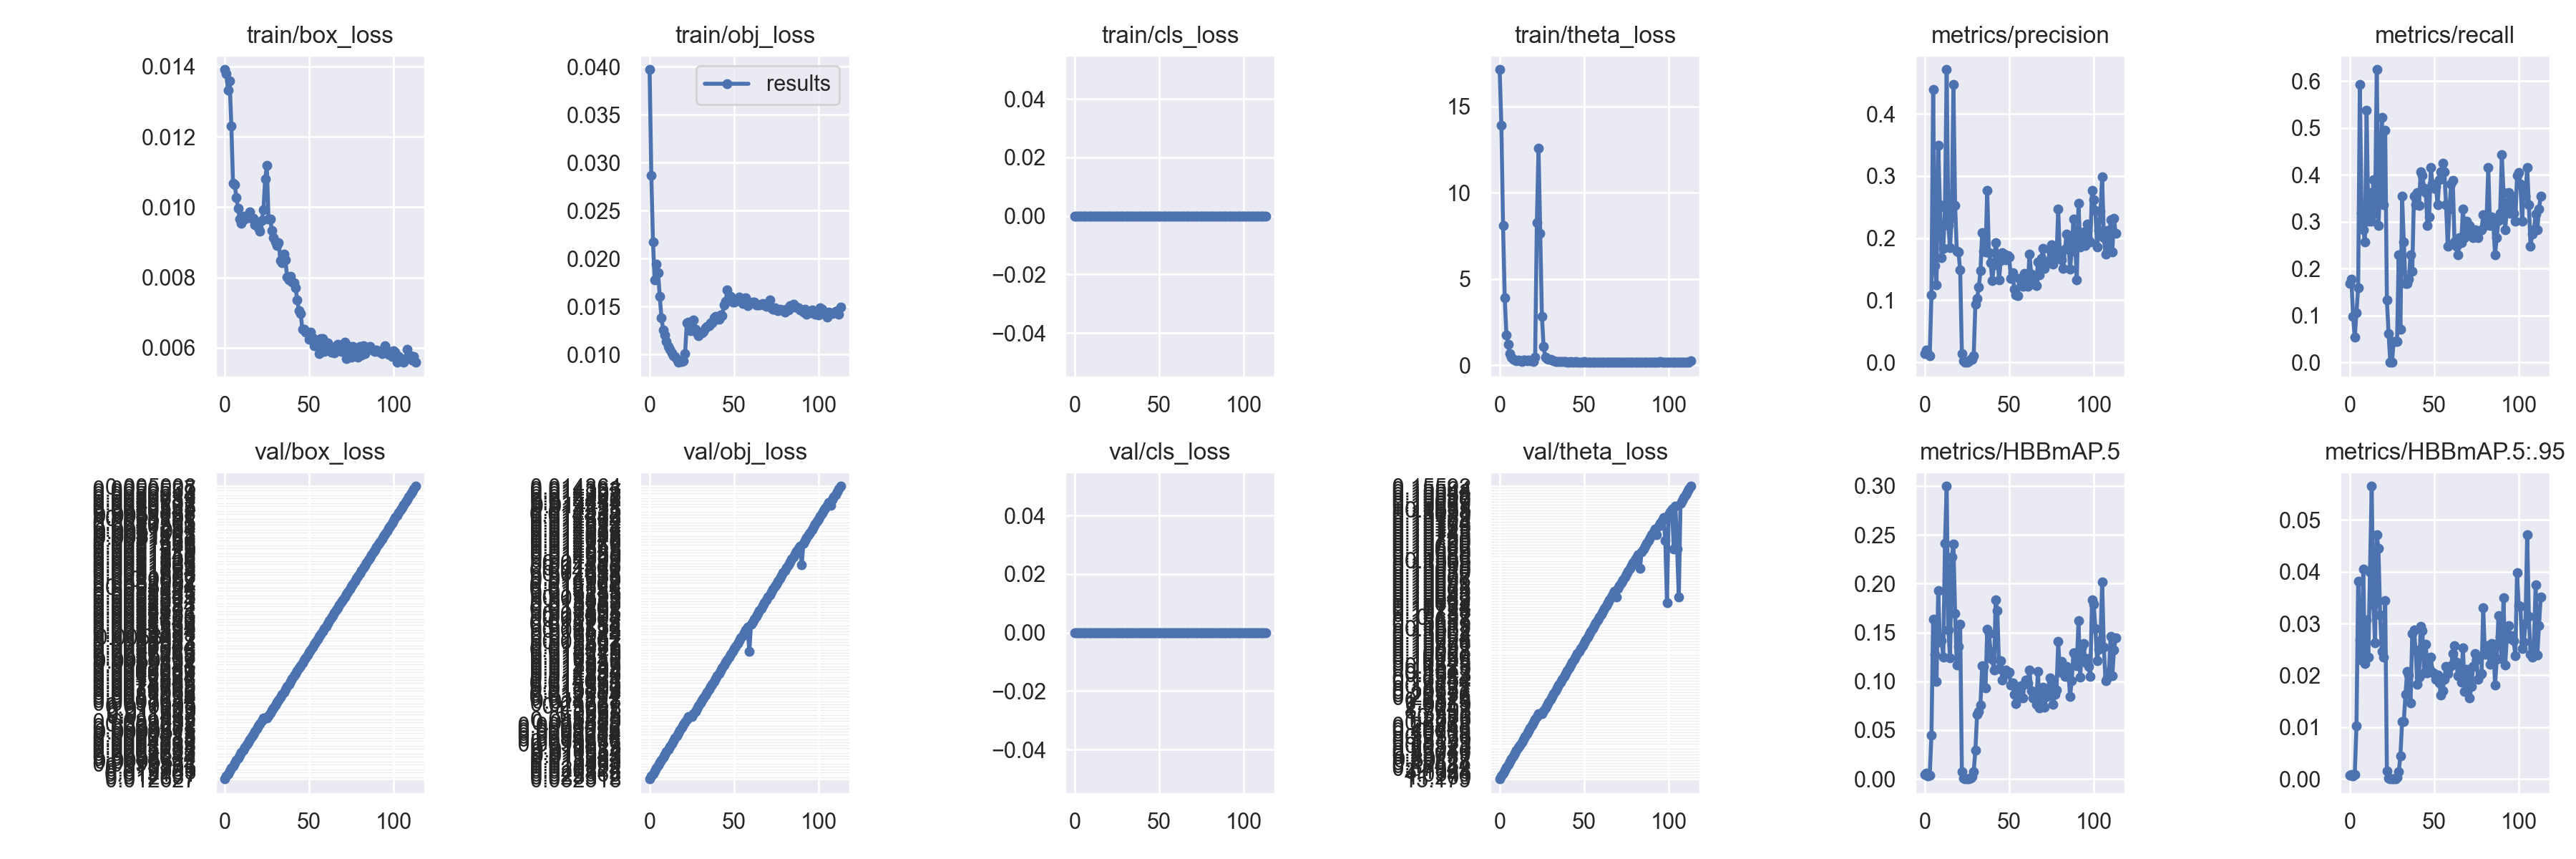

The table this chart was drawn from, first rows:
epoch, train/box_loss, train/obj_loss, train/cls_loss, train/theta_loss, metrics/precision, metrics/recall, metrics/HBBmAP.5, metrics/HBBmAP.5:.95, val/box_loss, val/obj_loss, val/cls_loss, val/theta_loss, x/lr0, x/lr1, x/lr2
0, 0.01391, 0.0397, 0, 17.14, 0.01368, 0.1681, 0.004171, 0.0006677, 0.01263, 0.03232, 0, 15.18, 4.8e-05, 4.8e-05, 0.09525
1, 0.01379, 0.02871, 0, 13.93, 0.01954, 0.177, 0.005624, 0.0008817, 0.01264, 0.02551, 0, 11.21, 9.6999e-05, 9.6999e-05, 0.0904
2, 0.01333, 0.02171, 0, 8.106, 0.01441, 0.09735, 0.00338, 0.0005965, 0.0131, 0.02237, 0, 4.054, 0.000146, 0.000146, 0.08555
3, 0.01358, 0.01781, 0, 3.904, 0.01056, 0.0531, 0.003964, 0.0009139, 0.01293, 0.01651, 0, 3.102, 0.000195, 0.000195, 0.0807
4, 0.01232, 0.01941, 0, 1.753, 0.108, 0.1062, 0.04489, 0.01024, 0.0108, 0.02022, 0, 0.6794, 0.000244, 0.000244, 0.07584
5, 0.01067, 0.01854, 0, 1.224, 0.4389, 0.1592, 0.1637, 0.03812, 0.01027, 0.01895, 0, 0.4848, 0.0002929, 0.0002929, 0.07099
6, 0.01064, 0.0161, 0, 0.6569, 0.1558, 0.5927, 0.1276, 0.02678, 0.009939, 0.01546, 0, 0.4853, 0.0003419, 0.0003419, 0.06614
7, 0.01027, 0.01386, 0, 0.4596, 0.1249, 0.3186, 0.1, 0.02294, 0.009581, 0.01398, 0, 0.3012, 0.0003908, 0.0003908, 0.06129
8, 0.009966, 0.0126, 0, 0.3389, 0.3499, 0.2832, 0.1928, 0.04054, 0.009502, 0.01338, 0, 0.3573, 0.0004397, 0.0004397, 0.05644
9, 0.009652, 0.01206, 0, 0.2936, 0.2541, 0.2566, 0.14, 0.02226, 0.009304, 0.01194, 0, 0.2308, 0.0004886, 0.0004886, 0.05159
10, 0.009536, 0.01141, 0, 0.242, 0.1683, 0.5373, 0.1416, 0.03065, 0.009369, 0.01055, 0, 0.2375, 0.0005375, 0.0005375, 0.04674
11, 0.009738, 0.01084, 0, 0.3023, 0.1837, 0.3009, 0.1249, 0.02355, 0.009576, 0.01103, 0, 0.2082, 0.0005863, 0.0005863, 0.04189
12, 0.009659, 0.01056, 0, 0.2485, 0.2487, 0.3628, 0.2411, 0.03998, 0.009309, 0.01061, 0, 0.2523, 0.0006351, 0.0006351, 0.03703
13, 0.009719, 0.01016, 0, 0.2204, 0.4712, 0.3009, 0.2998, 0.05652, 0.009104, 0.009882, 0, 0.1814, 0.0006839, 0.0006839, 0.03218
14, 0.009697, 0.009854, 0, 0.2992, 0.2198, 0.3894, 0.153, 0.03365, 0.009421, 0.01064, 0, 0.3217, 0.0007326, 0.0007326, 0.02733
15, 0.009858, 0.009833, 0, 0.3059, 0.1843, 0.3186, 0.1238, 0.02634, 0.009094, 0.009461, 0, 0.2535, 0.0007813, 0.0007813, 0.02248
16, 0.009672, 0.009488, 0, 0.2488, 0.2332, 0.6245, 0.2273, 0.04718, 0.009208, 0.009037, 0, 0.3671, 0.0008299, 0.0008299, 0.01763
17, 0.00968, 0.009202, 0, 0.3094, 0.4469, 0.292, 0.2404, 0.04452, 0.009041, 0.009805, 0, 0.1661, 0.0008785, 0.0008785, 0.01278
18, 0.009504, 0.009325, 0, 0.2643, 0.2529, 0.3715, 0.1698, 0.03163, 0.009051, 0.009909, 0, 0.2845, 0.000927, 0.000927, 0.007927
19, 0.009506, 0.009295, 0, 0.253, 0.1792, 0.5221, 0.1165, 0.02458, 0.009297, 0.009993, 0, 0.2637, 0.0009755, 0.0009755, 0.003076
20, 0.009424, 0.009328, 0, 0.2235, 0.1775, 0.3363, 0.1361, 0.02355, 0.008859, 0.009849, 0, 0.2771, 0.0009961, 0.0009961, 0.0009961
21, 0.009307, 0.01013, 0, 0.4625, 0.1485, 0.4954, 0.1586, 0.03438, 0.009002, 0.01133, 0, 1.288, 0.0009961, 0.0009961, 0.0009961
22, 0.009622, 0.01335, 0, 8.259, 0.01432, 0.1327, 0.00716, 0.001491, 0.008921, 0.01548, 0, 10.87, 0.0009957, 0.0009957, 0.0009957
23, 0.00993, 0.01336, 0, 12.58, 0.001999, 0.06195, 0.0006801, 0.0001184, nan, nan, 0, nan, 0.0009952, 0.0009952, 0.0009952
24, 0.01079, 0.01253, 0, 7.662, 0, 0, 0, 0, nan, nan, 0, nan, 0.0009948, 0.0009948, 0.0009948
25, 0.01118, 0.01292, 0, 2.835, 0, 0, 0, 0, nan, nan, 0, nan, 0.0009943, 0.0009943, 0.0009943
26, 0.009652, 0.01364, 0, 1.092, 0.00116, 0.04425, 0.0001208, 1.32e-05, 0.01147, 5.056, 0, 8.779, 0.0009938, 0.0009938, 0.0009938
27, 0.009664, 0.01263, 0, 0.4518, 0.004864, 0.04425, 0.0006135, 7.2038e-05, 0.01155, 1.207, 0, 1.904, 0.0009934, 0.0009934, 0.0009934
28, 0.009337, 0.01229, 0, 0.3774, 0.004285, 0.04425, 0.002052, 0.0003308, 0.01161, 1.399, 0, 2.906, 0.0009928, 0.0009928, 0.0009928
29, 0.009137, 0.01201, 0, 0.3358, 0.0106, 0.2301, 0.007613, 0.001345, 0.01101, 0.1906, 0, 1.018, 0.0009923, 0.0009923, 0.0009923
30, 0.009001, 0.01236, 0, 0.3196, 0.09409, 0.0708, 0.02928, 0.004439, 0.01001, 0.02134, 0, 0.3814, 0.0009917, 0.0009917, 0.0009917
31, 0.008898, 0.0123, 0, 0.3156, 0.1025, 0.354, 0.06604, 0.01111, 0.009104, 0.01178, 0, 0.2253, 0.0009912, 0.0009912, 0.0009912
32, 0.008999, 0.01246, 0, 0.251, 0.1209, 0.2566, 0.0693, 0.0111, 0.008863, 0.0122, 0, 0.2074, 0.0009905, 0.0009905, 0.0009905
33, 0.008479, 0.01282, 0, 0.2246, 0.1472, 0.1681, 0.07579, 0.01634, 0.008313, 0.01291, 0, 0.1958, 0.0009899, 0.0009899, 0.0009899
34, 0.008417, 0.01293, 0, 0.2224, 0.2084, 0.1681, 0.1158, 0.0207, 0.00811, 0.01315, 0, 0.1865, 0.0009893, 0.0009893, 0.0009893
35, 0.00867, 0.013, 0, 0.2241, 0.179, 0.177, 0.1153, 0.02001, 0.007899, 0.01329, 0, 0.1727, 0.0009886, 0.0009886, 0.0009886
36, 0.008495, 0.01331, 0, 0.215, 0.1775, 0.2301, 0.09303, 0.01467, 0.007673, 0.0136, 0, 0.171, 0.000988, 0.000988, 0.000988
37, 0.008014, 0.01333, 0, 0.1995, 0.2763, 0.1947, 0.1534, 0.02808, 0.00757, 0.01392, 0, 0.1684, 0.0009873, 0.0009873, 0.0009873
38, 0.007933, 0.01381, 0, 0.193, 0.1762, 0.354, 0.1492, 0.02883, 0.007404, 0.01409, 0, 0.1651, 0.0009866, 0.0009866, 0.0009866
39, 0.008023, 0.01399, 0, 0.2329, 0.1607, 0.3363, 0.1309, 0.02484, 0.007335, 0.01403, 0, 0.1643, 0.0009858, 0.0009858, 0.0009858
40, 0.007872, 0.01371, 0, 0.1892, 0.1315, 0.3628, 0.1223, 0.01827, 0.007229, 0.01423, 0, 0.1641, 0.0009851, 0.0009851, 0.0009851
41, 0.007858, 0.01368, 0, 0.19, 0.1571, 0.3349, 0.1113, 0.01969, 0.007088, 0.01425, 0, 0.1638, 0.0009843, 0.0009843, 0.0009843
42, 0.007702, 0.01416, 0, 0.1918, 0.1932, 0.4071, 0.1837, 0.02948, 0.006907, 0.01429, 0, 0.1628, 0.0009835, 0.0009835, 0.0009835
43, 0.007363, 0.01407, 0, 0.1865, 0.1729, 0.3982, 0.1721, 0.02864, 0.006605, 0.01495, 0, 0.1625, 0.0009827, 0.0009827, 0.0009827
44, 0.00706, 0.01516, 0, 0.1838, 0.1328, 0.3717, 0.1132, 0.02048, 0.006299, 0.01588, 0, 0.1615, 0.0009819, 0.0009819, 0.0009819
45, 0.006975, 0.01557, 0, 0.1942, 0.1638, 0.3628, 0.1209, 0.02602, 0.005875, 0.01724, 0, 0.1606, 0.000981, 0.000981, 0.000981
46, 0.00653, 0.01679, 0, 0.1838, 0.1767, 0.292, 0.1012, 0.02042, 0.005919, 0.01685, 0, 0.1601, 0.0009802, 0.0009802, 0.0009802
47, 0.006529, 0.01595, 0, 0.1815, 0.1741, 0.3097, 0.1086, 0.02127, 0.005911, 0.01638, 0, 0.1593, 0.0009793, 0.0009793, 0.0009793
48, 0.006446, 0.01608, 0, 0.1835, 0.1651, 0.4159, 0.1114, 0.02355, 0.005761, 0.01622, 0, 0.1589, 0.0009784, 0.0009784, 0.0009784
49, 0.006415, 0.01551, 0, 0.1806, 0.1714, 0.3805, 0.1078, 0.02064, 0.005775, 0.01575, 0, 0.1583, 0.0009774, 0.0009774, 0.0009774
50, 0.006245, 0.01551, 0, 0.2157, 0.1693, 0.3717, 0.1093, 0.02037, 0.005697, 0.01557, 0, 0.1578, 0.0009765, 0.0009765, 0.0009765
51, 0.006442, 0.01554, 0, 0.1886, 0.1349, 0.3739, 0.09613, 0.01927, 0.005703, 0.01549, 0, 0.157, 0.0009756, 0.0009756, 0.0009756
52, 0.006286, 0.01577, 0, 0.1828, 0.1446, 0.3363, 0.09838, 0.02002, 0.00565, 0.01559, 0, 0.1565, 0.0009746, 0.0009746, 0.0009746
53, 0.006048, 0.01604, 0, 0.1761, 0.1182, 0.3894, 0.08697, 0.01851, 0.005594, 0.01567, 0, 0.156, 0.0009736, 0.0009736, 0.0009736
54, 0.006069, 0.01562, 0, 0.173, 0.1084, 0.4071, 0.07715, 0.01621, 0.005532, 0.01576, 0, 0.156, 0.0009726, 0.0009726, 0.0009726
55, 0.006035, 0.01531, 0, 0.1792, 0.1069, 0.4248, 0.08273, 0.01704, 0.0054, 0.01604, 0, 0.1562, 0.0009715, 0.0009715, 0.0009715
56, 0.005828, 0.01586, 0, 0.1769, 0.1345, 0.4071, 0.0941, 0.01923, 0.005311, 0.01617, 0, 0.1561, 0.0009705, 0.0009705, 0.0009705
57, 0.00625, 0.0159, 0, 0.1835, 0.134, 0.3363, 0.09517, 0.02176, 0.005322, 0.01595, 0, 0.1564, 0.0009694, 0.0009694, 0.0009694
58, 0.006269, 0.01513, 0, 0.1824, 0.1221, 0.2478, 0.08261, 0.02036, 0.005388, 0.01575, 0, 0.1569, 0.0009683, 0.0009683, 0.0009683
59, 0.005893, 0.01538, 0, 0.1723, 0.1425, 0.3274, 0.09672, 0.02159, 0.005324, 0.01575, 0, 0.157, 0.0009672, 0.0009672, 0.0009672
... 54 more rows
